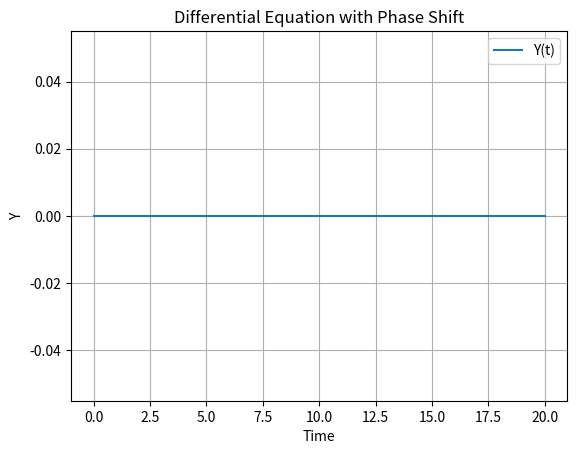

Generate this figure with matplotlib:

import numpy as np
from scipy.integrate import odeint
import matplotlib.pyplot as plt

# Define parameters
a = 1.0
b = 5.0
tau = 3.0

# Time span
time = np.linspace(0, 20, 100)

# Initial condition
initCond = [0.0]

# Create an array to store the values of Y over time
history = np.zeros((len(time), len(initCond)))

def eqtnSystem(Y, t, history):
    Y = Y[0]  # Since we're using a single variable, unpack it
    # Calculate the index for the past value based on the time shift
    past_index = np.searchsorted(time, t - tau)  # Find the index of t-tau
    past_value = history[past_index-1, 0] if past_index > 0 else 0  # Use the previous value in history

    dYdt = a * Y + b * past_value  # Apply the equation with the delayed component
    return [dYdt]

# Time-loop to compute the values dynamically
for i, t in enumerate(time):
    # Update history before computing the new value
    if i > 0:
        initCond[0] = eqtnSystem(initCond, t, history)[0]  # Compute new value
    history[i] = initCond  # Store the current state in history

# Solve using odeint
ETA = odeint(eqtnSystem, initCond, time, args=(history,))

# Plot the results
plt.plot(time, ETA[:, 0], label='Y(t)')
plt.title("Differential Equation with Phase Shift")
plt.xlabel("Time")
plt.ylabel("Y")
plt.legend()
plt.grid()
plt.show()
